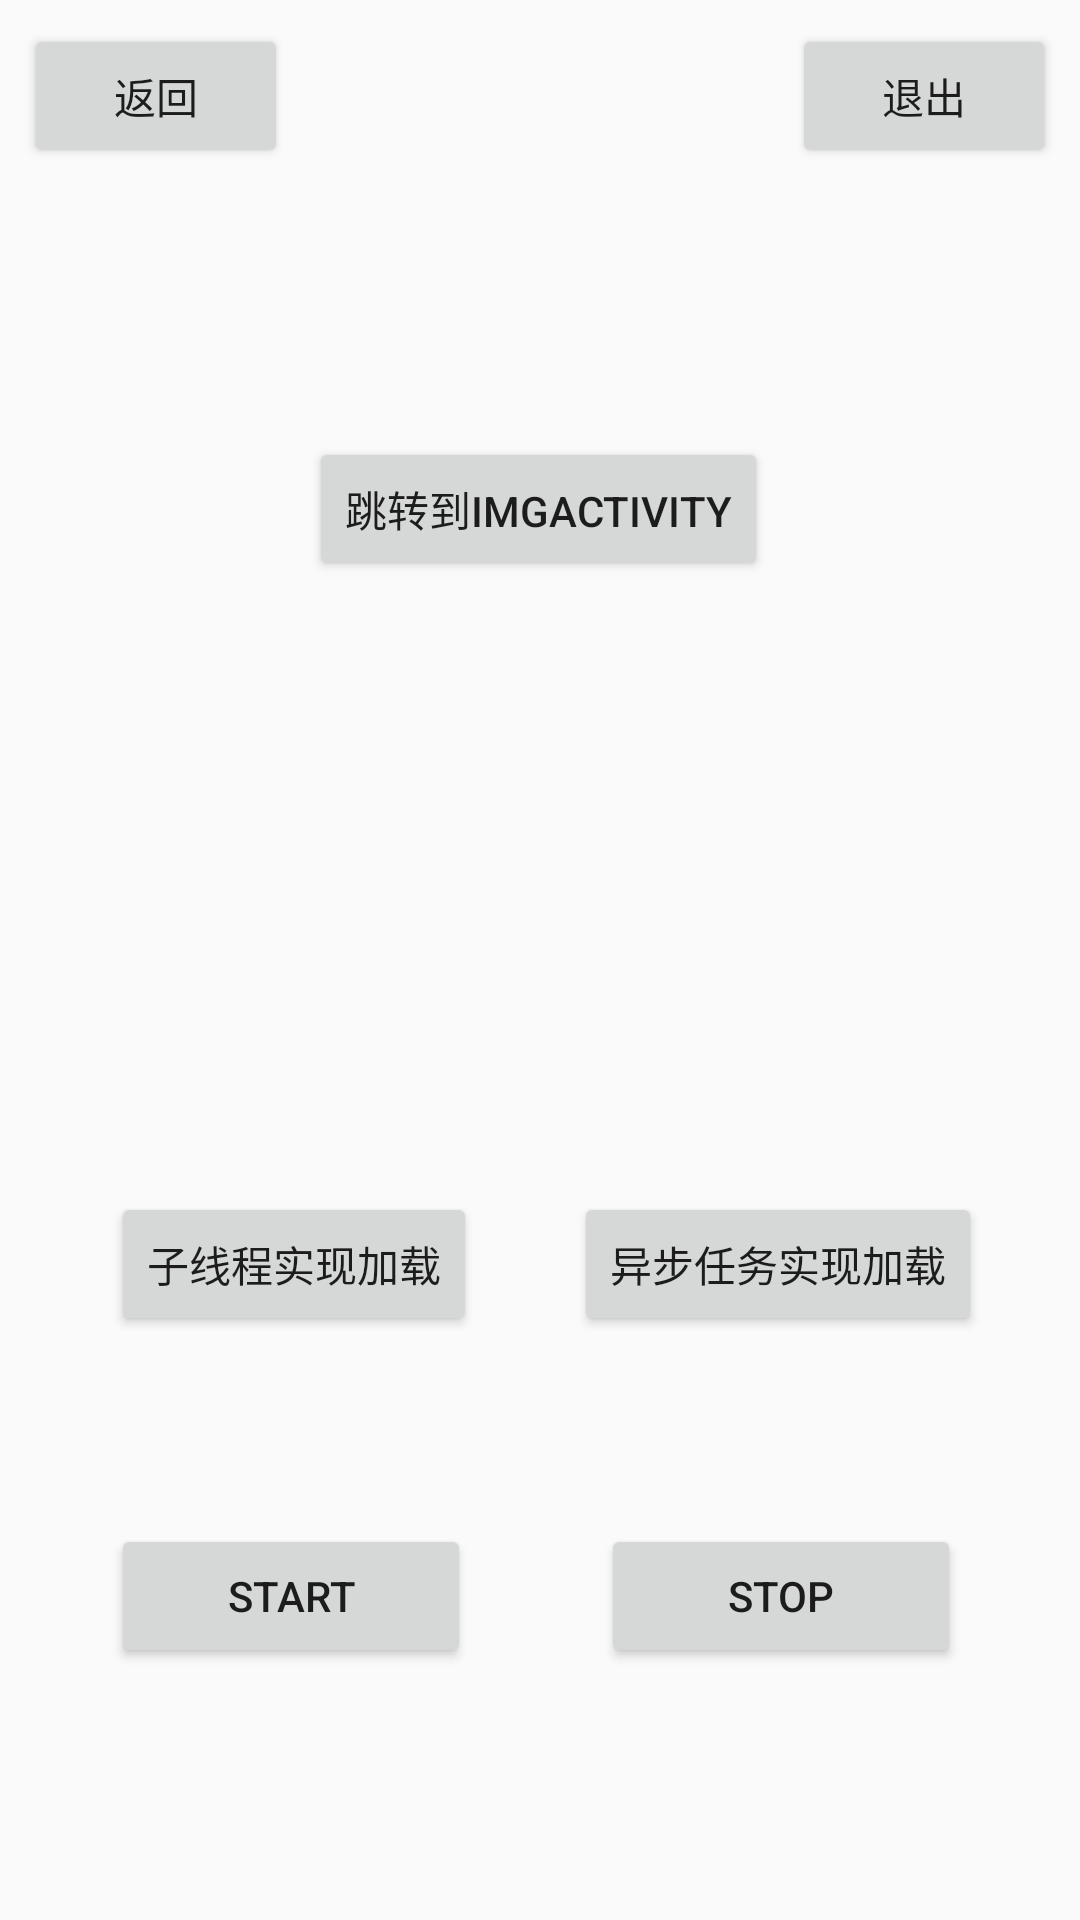

This screen was rendered from an Android layout file. Write that file and the resources it references.
<!-- AndroidManifest.xml: application theme AppTheme -->
<!-- res/layout/activity_startup_page1.xml -->
<?xml version="1.0" encoding="utf-8"?>
<android.support.constraint.ConstraintLayout xmlns:android="http://schemas.android.com/apk/res/android"
    xmlns:app="http://schemas.android.com/apk/res-auto"
    xmlns:tools="http://schemas.android.com/tools"
    android:layout_width="match_parent"
    android:layout_height="match_parent"
    tools:context=".StartupPage1Activity">

    <Button
        android:id="@+id/bntStart"
        android:layout_width="120dp"
        android:layout_height="wrap_content"
        android:layout_marginTop="8dp"
        android:layout_marginBottom="8dp"
        android:text="start"
        app:layout_constraintBottom_toBottomOf="parent"
        app:layout_constraintEnd_toEndOf="@+id/bntLoad"
        app:layout_constraintHorizontal_bias="0.0"
        app:layout_constraintStart_toStartOf="@+id/bntLoad"
        app:layout_constraintTop_toBottomOf="@+id/bntLoad"
        app:layout_constraintVertical_bias="0.418" />

    <Button
        android:id="@+id/bntStop"
        android:layout_width="120dp"
        android:layout_height="wrap_content"
        android:layout_marginTop="8dp"
        android:layout_marginBottom="8dp"
        android:text="Stop"
        app:layout_constraintBottom_toBottomOf="parent"
        app:layout_constraintEnd_toEndOf="@+id/bntLoad1"
        app:layout_constraintHorizontal_bias="0.562"
        app:layout_constraintStart_toStartOf="@+id/bntLoad1"
        app:layout_constraintTop_toBottomOf="@+id/bntLoad1"
        app:layout_constraintVertical_bias="0.418" />

    <Button
        android:id="@+id/bntReturn"
        android:layout_width="wrap_content"
        android:layout_height="wrap_content"
        android:layout_marginStart="8dp"
        android:layout_marginLeft="8dp"
        android:layout_marginTop="8dp"
        android:layout_marginEnd="8dp"
        android:layout_marginRight="8dp"
        android:layout_marginBottom="8dp"
        android:text="返回"
        android:onClick="bntReturnOoClick"
        app:layout_constraintBottom_toBottomOf="parent"
        app:layout_constraintEnd_toEndOf="parent"
        app:layout_constraintHorizontal_bias="0.0"
        app:layout_constraintStart_toStartOf="parent"
        app:layout_constraintTop_toTopOf="parent"
        app:layout_constraintVertical_bias="0.0" />

    <Button
        android:id="@+id/bntExit"
        android:layout_width="wrap_content"
        android:layout_height="wrap_content"
        android:layout_marginStart="208dp"
        android:layout_marginLeft="208dp"
        android:layout_marginTop="8dp"
        android:layout_marginEnd="8dp"
        android:layout_marginRight="8dp"
        android:text="退出"
        android:onClick="bntReturnOoClick"
        app:layout_constraintBottom_toBottomOf="@+id/bntReturn"
        app:layout_constraintEnd_toEndOf="parent"
        app:layout_constraintHorizontal_bias="1.0"
        app:layout_constraintStart_toEndOf="@+id/bntReturn"
        app:layout_constraintTop_toTopOf="@+id/bntReturn"
        app:layout_constraintVertical_bias="1.0" />

    <ProgressBar
        android:id="@+id/pbLoad"
        android:min="0"
        android:progress="0"
        android:max="100"
        android:visibility="invisible"
        style="?android:attr/progressBarStyleHorizontal"
        android:layout_width="match_parent"
        android:layout_height="wrap_content"
        android:layout_marginStart="8dp"
        android:layout_marginLeft="8dp"
        android:layout_marginTop="336dp"
        android:layout_marginEnd="8dp"
        android:layout_marginRight="8dp"
        android:layout_marginBottom="100dp"
        app:layout_constraintBottom_toTopOf="@+id/bntLoad"
        app:layout_constraintEnd_toEndOf="parent"
        app:layout_constraintHorizontal_bias="1.0"
        app:layout_constraintStart_toStartOf="parent"
        app:layout_constraintTop_toTopOf="parent"
        app:layout_constraintVertical_bias="1.0" />

    <Button
        android:id="@+id/bntLoad"
        android:layout_width="wrap_content"
        android:layout_height="wrap_content"
        android:layout_marginStart="8dp"
        android:layout_marginLeft="8dp"
        android:layout_marginTop="8dp"
        android:layout_marginEnd="8dp"
        android:layout_marginRight="8dp"
        android:layout_marginBottom="8dp"
        android:text="子线程实现加载"
        app:layout_constraintBottom_toBottomOf="parent"
        app:layout_constraintEnd_toEndOf="parent"
        app:layout_constraintHorizontal_bias="0.131"
        app:layout_constraintStart_toStartOf="parent"
        app:layout_constraintTop_toTopOf="parent"
        app:layout_constraintVertical_bias="0.676" />

    <TextView
        android:id="@+id/tvLoad"
        android:layout_width="wrap_content"
        android:layout_height="wrap_content"
        android:layout_marginTop="8dp"
        android:layout_marginBottom="8dp"
        android:text="0%"
        android:textColor="@color/colorAccent"
        android:textSize="22dp"
        android:visibility="invisible"
        app:layout_constraintBottom_toBottomOf="parent"
        app:layout_constraintEnd_toEndOf="@+id/pbLoad"
        app:layout_constraintStart_toStartOf="@+id/pbLoad"
        app:layout_constraintTop_toBottomOf="@+id/pbLoad"
        app:layout_constraintVertical_bias="0.055" />

    <Button
        android:id="@+id/bntLoad1"
        android:layout_width="wrap_content"
        android:layout_height="wrap_content"
        android:layout_marginStart="8dp"
        android:layout_marginLeft="8dp"
        android:layout_marginEnd="8dp"
        android:layout_marginRight="8dp"
        android:text="异步任务实现加载"
        app:layout_constraintBottom_toBottomOf="@+id/bntLoad"
        app:layout_constraintEnd_toEndOf="parent"
        app:layout_constraintHorizontal_bias="0.494"
        app:layout_constraintStart_toEndOf="@+id/bntLoad"
        app:layout_constraintTop_toTopOf="@+id/bntLoad"
        app:layout_constraintVertical_bias="0.0" />

    <Button
        android:id="@+id/bntImg"
        android:onClick="bntImg"
        android:layout_width="wrap_content"
        android:layout_height="wrap_content"
        android:layout_marginStart="8dp"
        android:layout_marginLeft="8dp"
        android:layout_marginTop="8dp"
        android:layout_marginEnd="8dp"
        android:layout_marginRight="8dp"
        android:layout_marginBottom="8dp"
        android:text="跳转到ImgActivity"
        app:layout_constraintBottom_toBottomOf="parent"
        app:layout_constraintEnd_toEndOf="parent"
        app:layout_constraintHorizontal_bias="0.498"
        app:layout_constraintStart_toStartOf="parent"
        app:layout_constraintTop_toTopOf="parent"
        app:layout_constraintVertical_bias="0.239" />
</android.support.constraint.ConstraintLayout>
<!-- resources referenced by this layout -->
<resources>
  <color name="colorAccent">#D81B60</color>
  <style name="AppTheme" parent="Theme.AppCompat.Light.DarkActionBar">
          
          <item name="colorPrimary">@color/Pink</item>
          <item name="colorPrimaryDark">@color/Pink</item>
          <item name="colorAccent">@color/Pink</item>
      </style>
  <color name="Pink">	#FFC0CB</color>
</resources>
